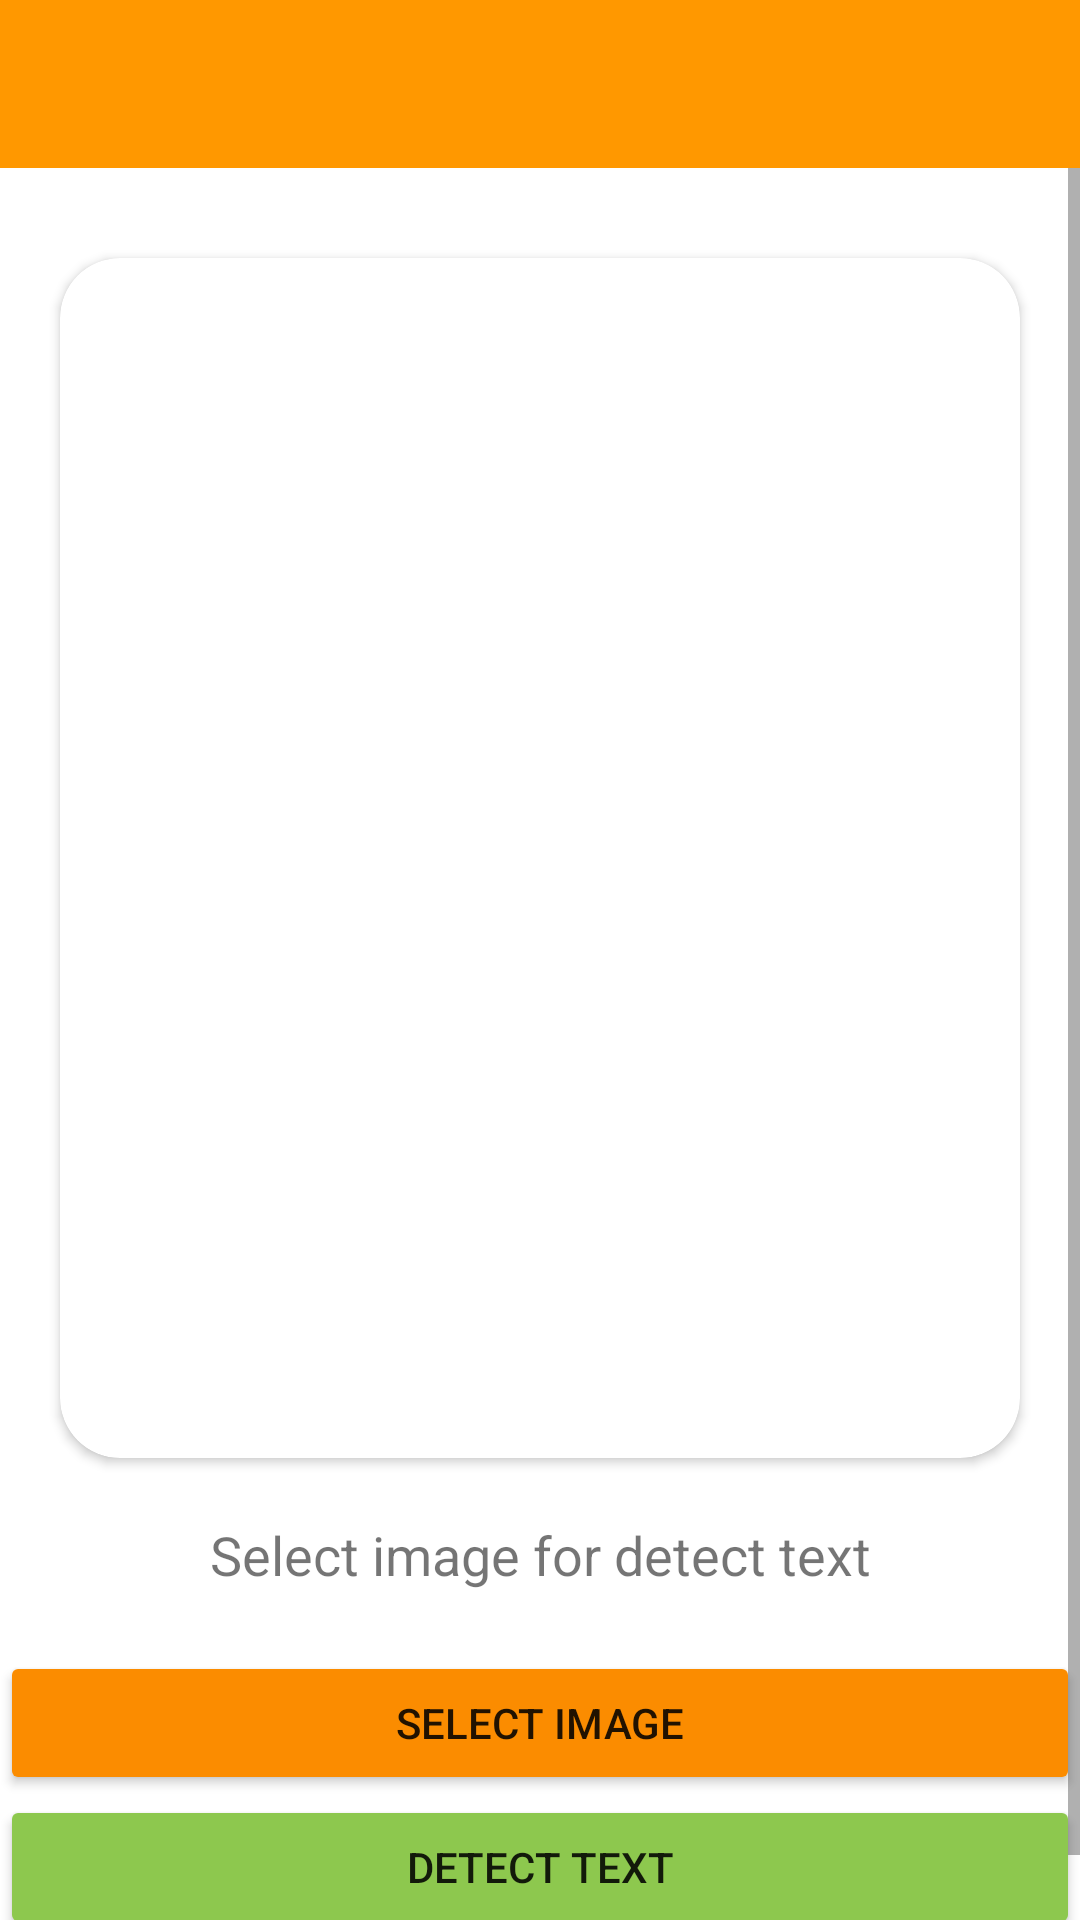

This screen was rendered from an Android layout file. Write that file and the resources it references.
<!-- AndroidManifest.xml: application theme Theme.TextFromImage -->
<!-- res/layout/activity_image_to_text.xml -->
<?xml version="1.0" encoding="utf-8"?>
<LinearLayout xmlns:android="http://schemas.android.com/apk/res/android"
    xmlns:app="http://schemas.android.com/apk/res-auto"
    xmlns:tools="http://schemas.android.com/tools"
    android:layout_width="match_parent"
    android:layout_height="match_parent"
    android:backgroundTint="#FFFFFF"
    android:orientation="vertical"
    tools:context=".ImageToText">

    <androidx.appcompat.widget.Toolbar
        android:id="@+id/toolbar2"
        android:layout_width="match_parent"
        android:layout_height="wrap_content"
        android:background="@color/primaryColor"
        android:minHeight="?attr/actionBarSize"
        android:theme="?attr/actionBarTheme"
        android:visibility="visible"
        app:titleTextColor="#FFFFFF" />

    <ScrollView
        android:layout_width="match_parent"
        android:layout_height="match_parent">

        <LinearLayout
            android:layout_width="match_parent"
            android:layout_height="wrap_content"
            android:orientation="vertical">

            <androidx.cardview.widget.CardView
                android:layout_width="wrap_content"
                android:layout_height="wrap_content"
                android:layout_gravity="center"
                android:layout_marginTop="30dp"
                app:cardCornerRadius="20dp">

                <ImageView
                    android:id="@+id/imageView3"
                    android:layout_width="300dp"
                    android:layout_height="400dp"
                    android:layout_gravity="center"
                    android:layout_marginStart="10dp"
                    android:layout_marginEnd="10dp"
                    android:paddingLeft="10dp"
                    android:paddingTop="10dp"
                    android:paddingRight="10dp"
                    android:paddingBottom="10dp"
                    android:src="@drawable/add_image" />

            </androidx.cardview.widget.CardView>

            <androidx.constraintlayout.widget.ConstraintLayout
                android:layout_width="match_parent"
                android:layout_height="match_parent">

                <TextView
                    android:id="@+id/textView"
                    android:layout_width="match_parent"
                    android:layout_height="wrap_content"
                    android:layout_marginTop="20dp"
                    android:text="Select image for detect text"
                    android:textAlignment="center"
                    android:textSize="18sp"
                    app:layout_constraintEnd_toEndOf="parent"
                    app:layout_constraintStart_toStartOf="parent"
                    app:layout_constraintTop_toTopOf="parent" />

                <Button
                    android:id="@+id/image_btn"
                    android:layout_width="0dp"
                    android:layout_height="wrap_content"
                    android:layout_marginTop="20dp"
                    android:backgroundTint="#FB8C00"
                    android:text="SELECT IMAGE"
                    app:layout_constraintBottom_toTopOf="@+id/detect_btn"
                    app:layout_constraintEnd_toEndOf="parent"
                    app:layout_constraintHorizontal_bias="0.0"
                    app:layout_constraintStart_toStartOf="parent"
                    app:layout_constraintTop_toBottomOf="@+id/textView" />

                <Button
                    android:id="@+id/detect_btn"
                    android:layout_width="0dp"
                    android:layout_height="wrap_content"
                    android:layout_marginBottom="16dp"
                    android:backgroundTint="#8DC84E"
                    android:text="DETECT TEXT"
                    app:layout_constraintBottom_toBottomOf="parent"
                    app:layout_constraintEnd_toEndOf="parent"
                    app:layout_constraintHorizontal_bias="0.0"
                    app:layout_constraintStart_toStartOf="parent" />

            </androidx.constraintlayout.widget.ConstraintLayout>


        </LinearLayout>
    </ScrollView>


</LinearLayout>
<!-- resources referenced by this layout -->
<resources>
  <color name="primaryColor">#ff9800</color>
  <style name="Theme.TextFromImage" parent="Theme.MaterialComponents.DayNight.NoActionBar">
          
          <item name="colorPrimary">@color/primaryColor</item>
          <item name="colorPrimaryVariant">@color/primaryDarkColor</item>
          <item name="colorOnPrimary">@color/white</item>
          
          <item name="colorSecondary">@color/teal_200</item>
          <item name="colorSecondaryVariant">@color/teal_700</item>
          <item name="colorOnSecondary">@color/black</item>
          
          <item name="android:statusBarColor" tools:targetApi="l">?attr/colorPrimaryVariant</item>
          
      </style>
  <color name="primaryDarkColor">#c66900</color>
  <color name="white">#FFFFFFFF</color>
  <color name="teal_200">#FF03DAC5</color>
  <color name="teal_700">#FF018786</color>
  <color name="black">#FF000000</color>
</resources>
